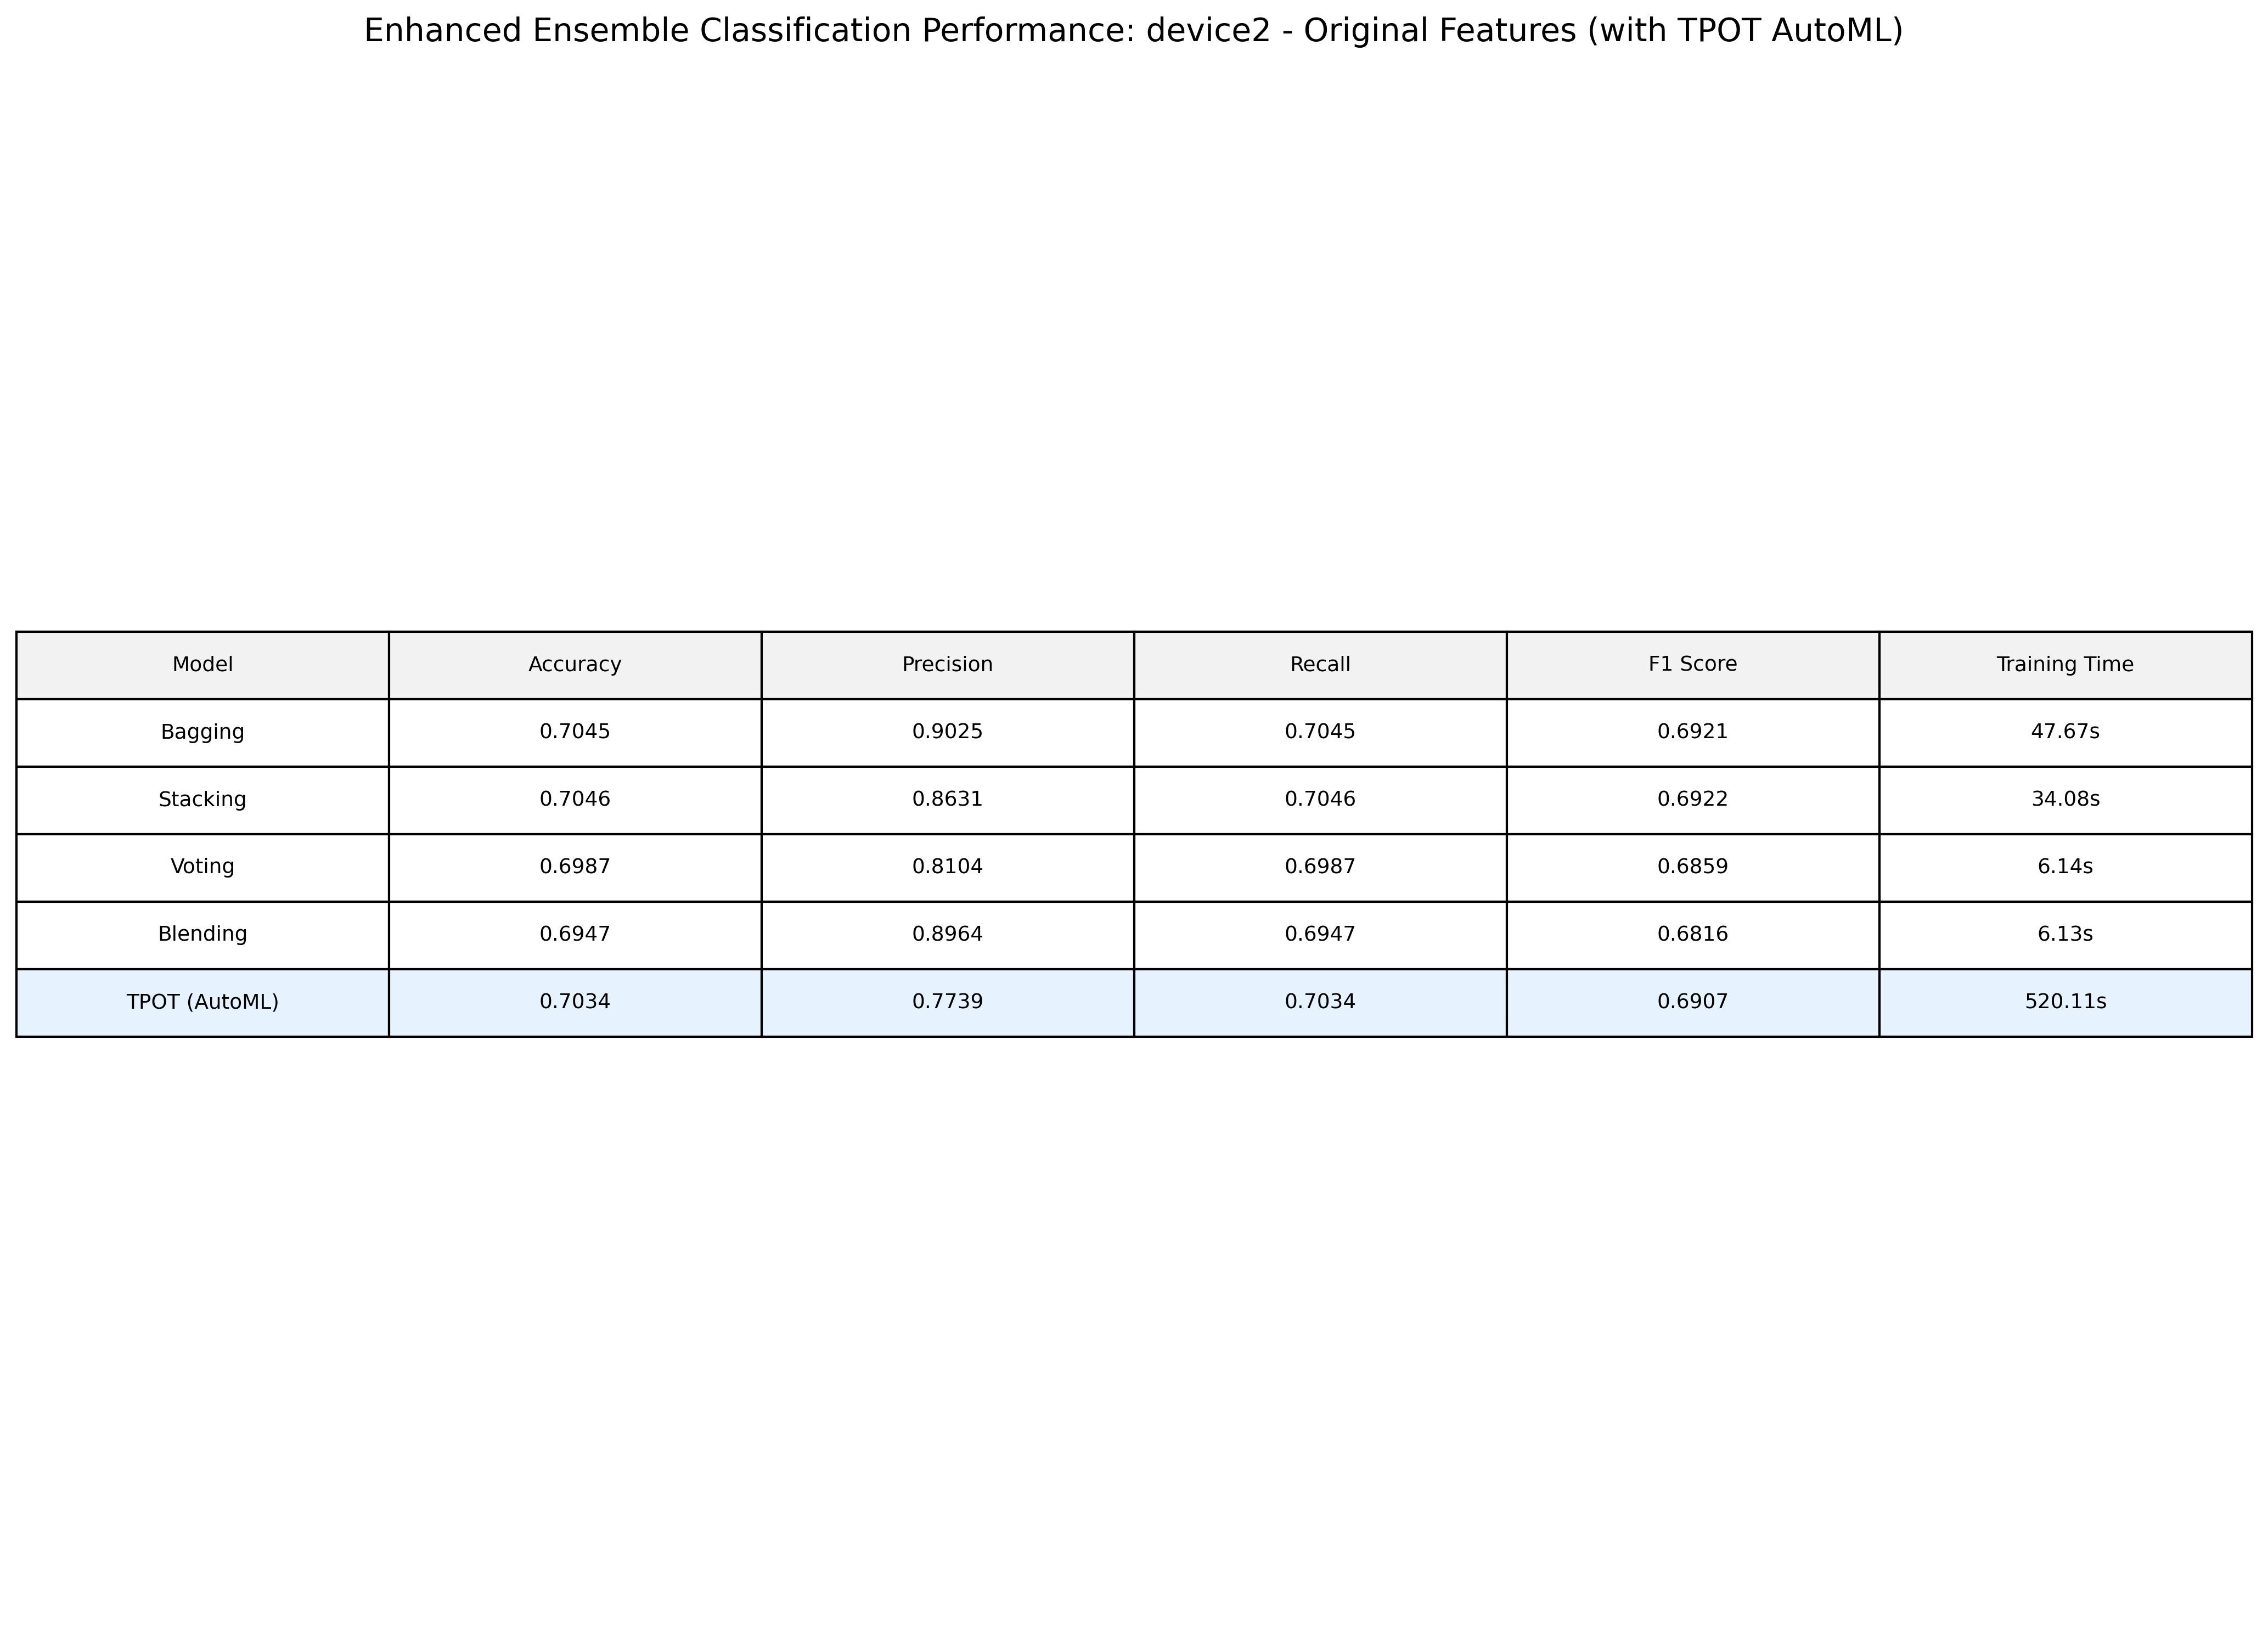

Data behind this chart, as committed beside it:
Model, Accuracy, Precision, Recall, F1 Score, Training Time
Bagging, 0.7045, 0.9025, 0.7045, 0.6921, 47.67
Stacking, 0.7046, 0.8631, 0.7046, 0.6922, 34.08
Voting, 0.6987, 0.8104, 0.6987, 0.6859, 6.135
Blending, 0.6947, 0.8964, 0.6947, 0.6816, 6.133
TPOT (AutoML), 0.7034, 0.7739, 0.7034, 0.6907, 520.1
